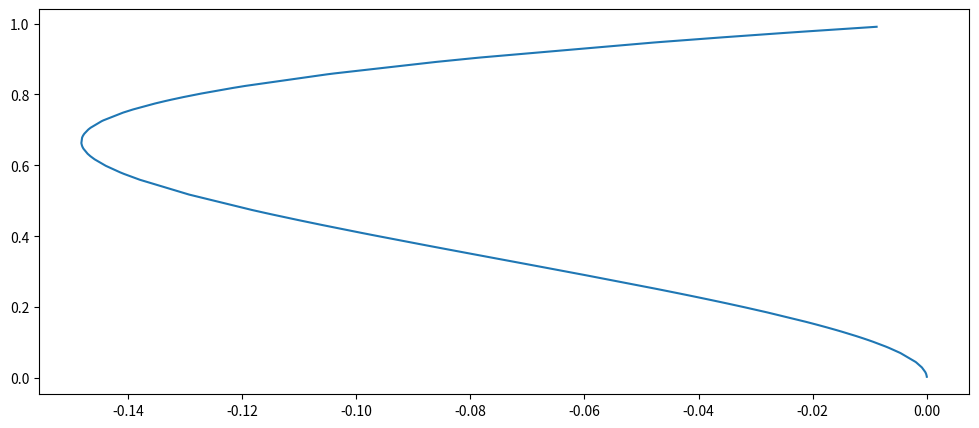

Write Python code to recreate this figure.
# Task01

import numpy as np 
from numpy import random


x = random.uniform(low=0.0, high=1.0, size=100) # random numbers as input values 
x = sorted (x) # make an order 
t = np.empty(100) #  target array 

 
for i in range (0,100):
    t[i]=x[i]**3-x[i]**2 # target values 

import matplotlib.pyplot as plt

plt.figure(figsize=(12,5))
plt.plot (t,x)
plt.show()

# Task02

## n_unit = number of units in the layer
## input_unit= number of unit in preceding Layer
## 
class layer():
    def __init__(self, n_units, input_units, biasvector, weightmatrix, layer_input, layer_preactivation, layer_activation):  
        self.n_units = n_units
        self.input_units = input_units
        self.biasvector = biasvector
        self.weightmatrix = weightmatrix
        layer_input = None
        layer_preactivation = None
        layer_activation = None

## weightmatrix with dimensions of hidden layer x input layer and random values
        weightmatrix = np.random.rand(n_units, input_units)
## added assert to change the shape of the matrix for every layer
        assert(weightmatrix.shape == (n_units, input_units))

## biasvector with dimensions of hidden layer x 1, since it is a vector, with values of 0
        bias = np.zeros (n_units, 1)
        assert(bias.shape == (n_units, 1))
    
        def forward_step():
## z= value of layer without relu threshold
## z= weight * previous layer + bias
## might have to include a case when we are in layer 1, since there is no preceding layer
         layer_preactivation = np.dot(weightmatrix, input_units)
         layer_activation = np.dot(weightmatrix, input_units) + biasvector
         return tf.nn.relu(layer_activation)


## general question: backpropagation via sigmoid or relu
##def backward_step():   
##with tf.GradientTape() as tape:
 ##   tape.watch(weight)
    ## gradient in respect to weight 
  ##  dW =
    ## gradient in respect to bias
   ## db = 
